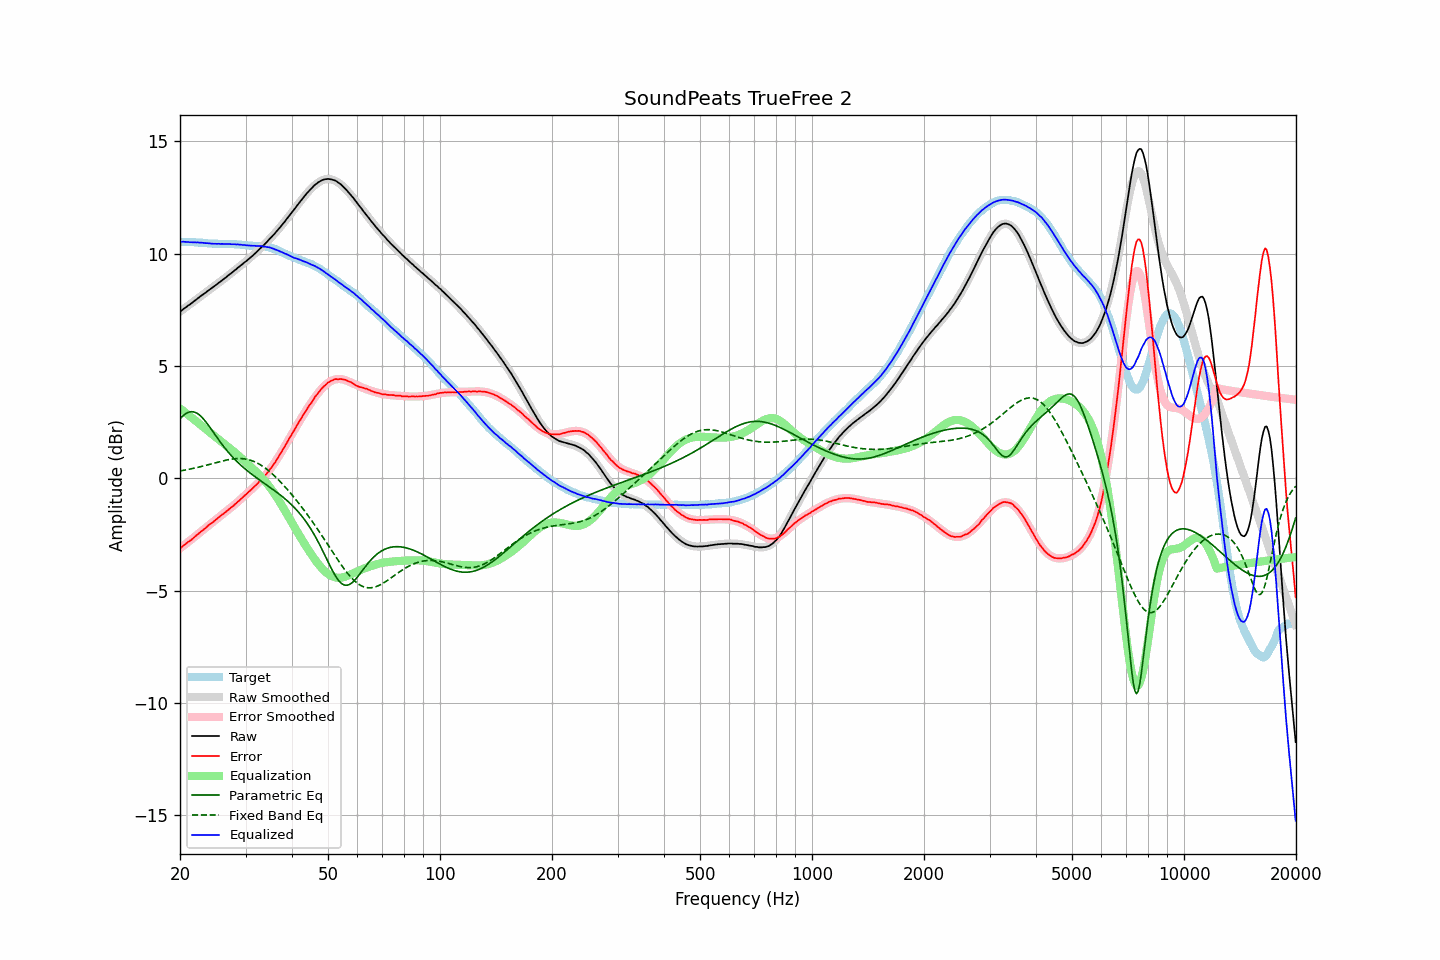

The data file committed next to this chart (first rows):
frequency, raw, error, smoothed, error_smoothed, equalization, parametric_eq, fixed_band_eq, equalized_raw, equalized_smoothed, target
20.00, 7.42, -3.11, 7.42, -3.12, 3.12, 2.66, 0.33, 10.54, 10.54, 10.53
20.20, 7.47, -3.06, 7.47, -3.06, 3.06, 2.73, 0.34, 10.53, 10.53, 10.53
20.40, 7.53, -3.00, 7.53, -3.00, 3.00, 2.79, 0.36, 10.54, 10.53, 10.53
20.61, 7.58, -2.95, 7.58, -2.95, 2.95, 2.85, 0.37, 10.53, 10.53, 10.53
20.81, 7.63, -2.89, 7.63, -2.89, 2.89, 2.90, 0.38, 10.52, 10.53, 10.52
21.02, 7.69, -2.83, 7.69, -2.84, 2.84, 2.93, 0.40, 10.53, 10.52, 10.52
21.23, 7.73, -2.79, 7.74, -2.78, 2.78, 2.96, 0.41, 10.51, 10.52, 10.52
21.44, 7.79, -2.74, 7.79, -2.72, 2.72, 2.97, 0.43, 10.51, 10.52, 10.53
21.66, 7.84, -2.68, 7.85, -2.66, 2.66, 2.97, 0.44, 10.51, 10.51, 10.52
21.87, 7.90, -2.61, 7.90, -2.61, 2.61, 2.95, 0.46, 10.51, 10.51, 10.52
22.09, 7.95, -2.55, 7.95, -2.55, 2.55, 2.92, 0.47, 10.50, 10.51, 10.50
22.31, 8.01, -2.49, 8.01, -2.49, 2.49, 2.88, 0.49, 10.50, 10.50, 10.50
22.54, 8.06, -2.43, 8.06, -2.43, 2.43, 2.83, 0.51, 10.49, 10.50, 10.49
22.76, 8.12, -2.37, 8.11, -2.38, 2.38, 2.77, 0.53, 10.50, 10.49, 10.49
22.99, 8.17, -2.32, 8.17, -2.32, 2.32, 2.69, 0.54, 10.49, 10.49, 10.49
23.22, 8.22, -2.26, 8.22, -2.26, 2.26, 2.61, 0.56, 10.48, 10.48, 10.48
23.45, 8.27, -2.21, 8.27, -2.20, 2.20, 2.52, 0.58, 10.47, 10.47, 10.48
23.69, 8.33, -2.14, 8.33, -2.14, 2.14, 2.43, 0.60, 10.47, 10.47, 10.47
23.92, 8.38, -2.07, 8.38, -2.08, 2.08, 2.33, 0.62, 10.46, 10.46, 10.45
24.16, 8.43, -2.02, 8.43, -2.02, 2.02, 2.23, 0.64, 10.46, 10.46, 10.45
24.40, 8.48, -1.97, 8.48, -1.97, 1.97, 2.13, 0.66, 10.45, 10.45, 10.45
24.65, 8.53, -1.92, 8.54, -1.91, 1.91, 2.03, 0.68, 10.44, 10.45, 10.45
24.89, 8.59, -1.86, 8.59, -1.85, 1.85, 1.93, 0.70, 10.45, 10.45, 10.45
25.14, 8.64, -1.80, 8.64, -1.80, 1.80, 1.83, 0.71, 10.44, 10.44, 10.45
25.39, 8.70, -1.73, 8.70, -1.74, 1.74, 1.73, 0.73, 10.44, 10.44, 10.43
25.65, 8.75, -1.68, 8.75, -1.69, 1.69, 1.63, 0.75, 10.44, 10.44, 10.43
25.91, 8.81, -1.62, 8.81, -1.63, 1.63, 1.53, 0.77, 10.44, 10.44, 10.43
26.16, 8.86, -1.58, 8.86, -1.57, 1.57, 1.44, 0.79, 10.44, 10.44, 10.44
26.43, 8.92, -1.52, 8.92, -1.52, 1.52, 1.35, 0.80, 10.44, 10.44, 10.44
26.69, 8.97, -1.46, 8.97, -1.46, 1.46, 1.26, 0.82, 10.43, 10.43, 10.43
26.96, 9.03, -1.40, 9.03, -1.40, 1.40, 1.17, 0.83, 10.43, 10.43, 10.43
27.23, 9.09, -1.34, 9.09, -1.34, 1.34, 1.09, 0.85, 10.43, 10.43, 10.43
27.50, 9.14, -1.29, 9.15, -1.28, 1.28, 1.01, 0.86, 10.42, 10.43, 10.43
27.77, 9.20, -1.23, 9.20, -1.22, 1.22, 0.93, 0.87, 10.42, 10.42, 10.44
28.05, 9.26, -1.16, 9.26, -1.16, 1.16, 0.85, 0.87, 10.42, 10.42, 10.42
28.33, 9.31, -1.11, 9.32, -1.10, 1.10, 0.78, 0.88, 10.41, 10.42, 10.42
28.62, 9.38, -1.03, 9.37, -1.04, 1.04, 0.71, 0.88, 10.42, 10.41, 10.41
28.90, 9.43, -0.98, 9.43, -0.98, 0.98, 0.64, 0.88, 10.41, 10.40, 10.41
29.19, 9.49, -0.91, 9.49, -0.91, 0.91, 0.58, 0.88, 10.40, 10.40, 10.40
29.48, 9.54, -0.85, 9.54, -0.85, 0.85, 0.51, 0.88, 10.39, 10.39, 10.39
29.78, 9.61, -0.77, 9.60, -0.78, 0.78, 0.45, 0.87, 10.39, 10.39, 10.38
30.08, 9.66, -0.72, 9.66, -0.72, 0.72, 0.39, 0.86, 10.38, 10.38, 10.38
30.38, 9.72, -0.65, 9.72, -0.65, 0.65, 0.33, 0.84, 10.37, 10.37, 10.37
30.68, 9.78, -0.58, 9.78, -0.59, 0.59, 0.28, 0.83, 10.37, 10.37, 10.36
30.99, 9.84, -0.52, 9.84, -0.52, 0.52, 0.22, 0.81, 10.36, 10.36, 10.36
31.30, 9.90, -0.45, 9.91, -0.45, 0.45, 0.17, 0.78, 10.35, 10.36, 10.36
31.61, 9.97, -0.38, 9.97, -0.39, 0.39, 0.11, 0.75, 10.36, 10.36, 10.35
31.93, 10.03, -0.32, 10.03, -0.32, 0.32, 0.06, 0.72, 10.35, 10.35, 10.35
32.24, 10.10, -0.25, 10.10, -0.25, 0.25, 0.01, 0.69, 10.35, 10.35, 10.35
32.57, 10.17, -0.17, 10.17, -0.18, 0.18, -0.04, 0.65, 10.35, 10.34, 10.34
32.89, 10.24, -0.10, 10.24, -0.10, 0.10, -0.10, 0.61, 10.34, 10.34, 10.34
33.22, 10.31, -0.03, 10.31, -0.03, 0.03, -0.15, 0.56, 10.34, 10.33, 10.34
33.55, 10.37, 0.04, 10.38, 0.05, -0.05, -0.20, 0.51, 10.32, 10.32, 10.33
33.89, 10.45, 0.13, 10.45, 0.14, -0.14, -0.25, 0.46, 10.32, 10.31, 10.32
34.23, 10.52, 0.22, 10.52, 0.22, -0.22, -0.30, 0.41, 10.30, 10.30, 10.30
34.57, 10.60, 0.31, 10.60, 0.31, -0.31, -0.35, 0.35, 10.29, 10.29, 10.30
34.92, 10.68, 0.41, 10.67, 0.40, -0.40, -0.40, 0.29, 10.28, 10.27, 10.27
35.27, 10.75, 0.49, 10.75, 0.50, -0.50, -0.45, 0.23, 10.25, 10.25, 10.26
35.62, 10.83, 0.60, 10.83, 0.60, -0.60, -0.50, 0.16, 10.23, 10.23, 10.23
35.97, 10.90, 0.69, 10.91, 0.71, -0.71, -0.55, 0.10, 10.19, 10.20, 10.21
... 635 more rows
